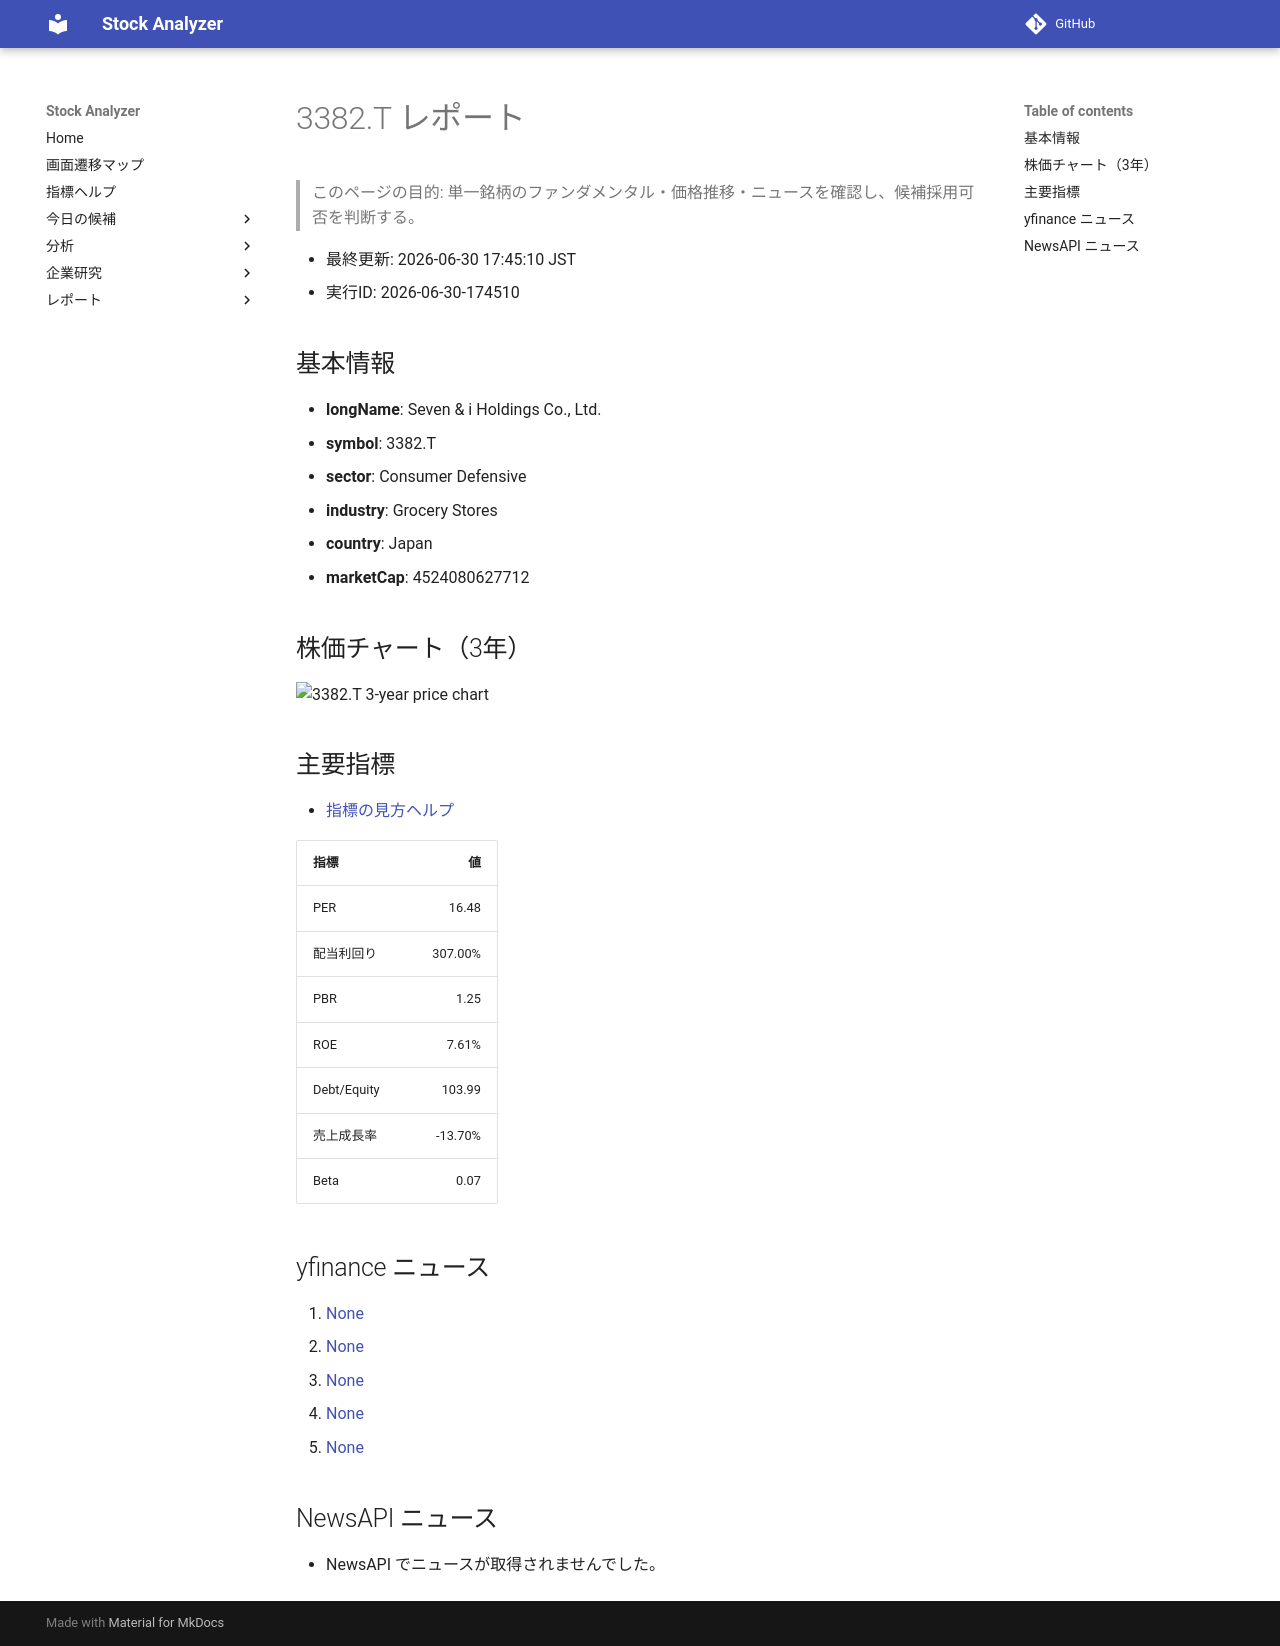

repository: Yumi-note/Making-APP · page: reports/2026-06-30/174510/3382_T/index.html · generator: mkdocs

# 3382.T レポート

> このページの目的: 単一銘柄のファンダメンタル・価格推移・ニュースを確認し、候補採用可否を判断する。

- 最終更新: 2026-06-30 17:45:10 JST
- 実行ID: 2026-06-30-174510

## 基本情報

- **longName**: Seven & i Holdings Co., Ltd.
- **symbol**: 3382.T
- **sector**: Consumer Defensive
- **industry**: Grocery Stores
- **country**: Japan
- **marketCap**: 4524080627712

## 株価チャート（3年）

![3382.T 3-year price chart](3382_T_3y.png)

## 主要指標

- [指標の見方ヘルプ](../../../../indicators.md)

| 指標 | 値 |
|---|---:|
| PER | 16.48 |
| 配当利回り | 307.00% |
| PBR | 1.25 |
| ROE | 7.61% |
| Debt/Equity | 103.99 |
| 売上成長率 | -13.70% |
| Beta | 0.07 |

## yfinance ニュース

1. [None](None)
2. [None](None)
3. [None](None)
4. [None](None)
5. [None](None)

## NewsAPI ニュース

- NewsAPI でニュースが取得されませんでした。
